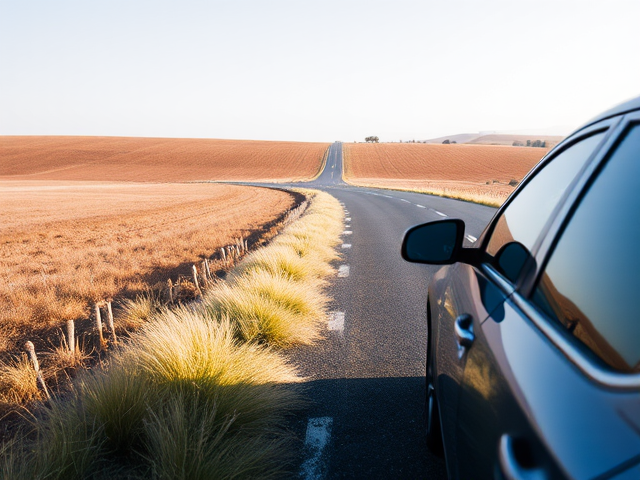
Generation parameters embedded in this image by ComfyUI (PNG 'prompt' text chunk: the API-format workflow graph, JSON):
{"6":{"inputs":{"text":"A photo of a car on the road in field. The car is on the right side of the image.","clip":["11",0]},"class_type":"CLIPTextEncode"},"8":{"inputs":{"samples":["13",0],"vae":["10",0]},"class_type":"VAEDecode"},"9":{"inputs":{"filename_prefix":"car/right/right","images":["8",0]},"class_type":"SaveImage"},"10":{"inputs":{"vae_name":"ae.safetensors"},"class_type":"VAELoader"},"11":{"inputs":{"clip_name1":"clip_l.safetensors","clip_name2":"t5xxl_fp8_e4m3fn.safetensors","type":"flux"},"class_type":"DualCLIPLoader"},"12":{"inputs":{"unet_name":"flux1-schnell-fp8.safetensors","weight_dtype":"fp8_e4m3fn"},"class_type":"UNETLoader"},"13":{"inputs":{"noise":["50",0],"guider":["22",0],"sampler":["16",0],"sigmas":["38",1],"latent_image":["51",0]},"class_type":"SamplerCustomAdvanced"},"16":{"inputs":{"sampler_name":"euler"},"class_type":"KSamplerSelect"},"17":{"inputs":{"scheduler":"normal","steps":5,"denoise":1.0,"model":["12",0]},"class_type":"BasicScheduler"},"22":{"inputs":{"model":["12",0],"conditioning":["6",0]},"class_type":"BasicGuider"},"38":{"inputs":{"step":0,"sigmas":["17",0]},"class_type":"SplitSigmas"},"50":{"inputs":{"noise_seed":6638003094526},"class_type":"RandomNoise"},"51":{"inputs":{"width":640,"height":480,"batch_size":10},"class_type":"EmptyLatentImage"}}